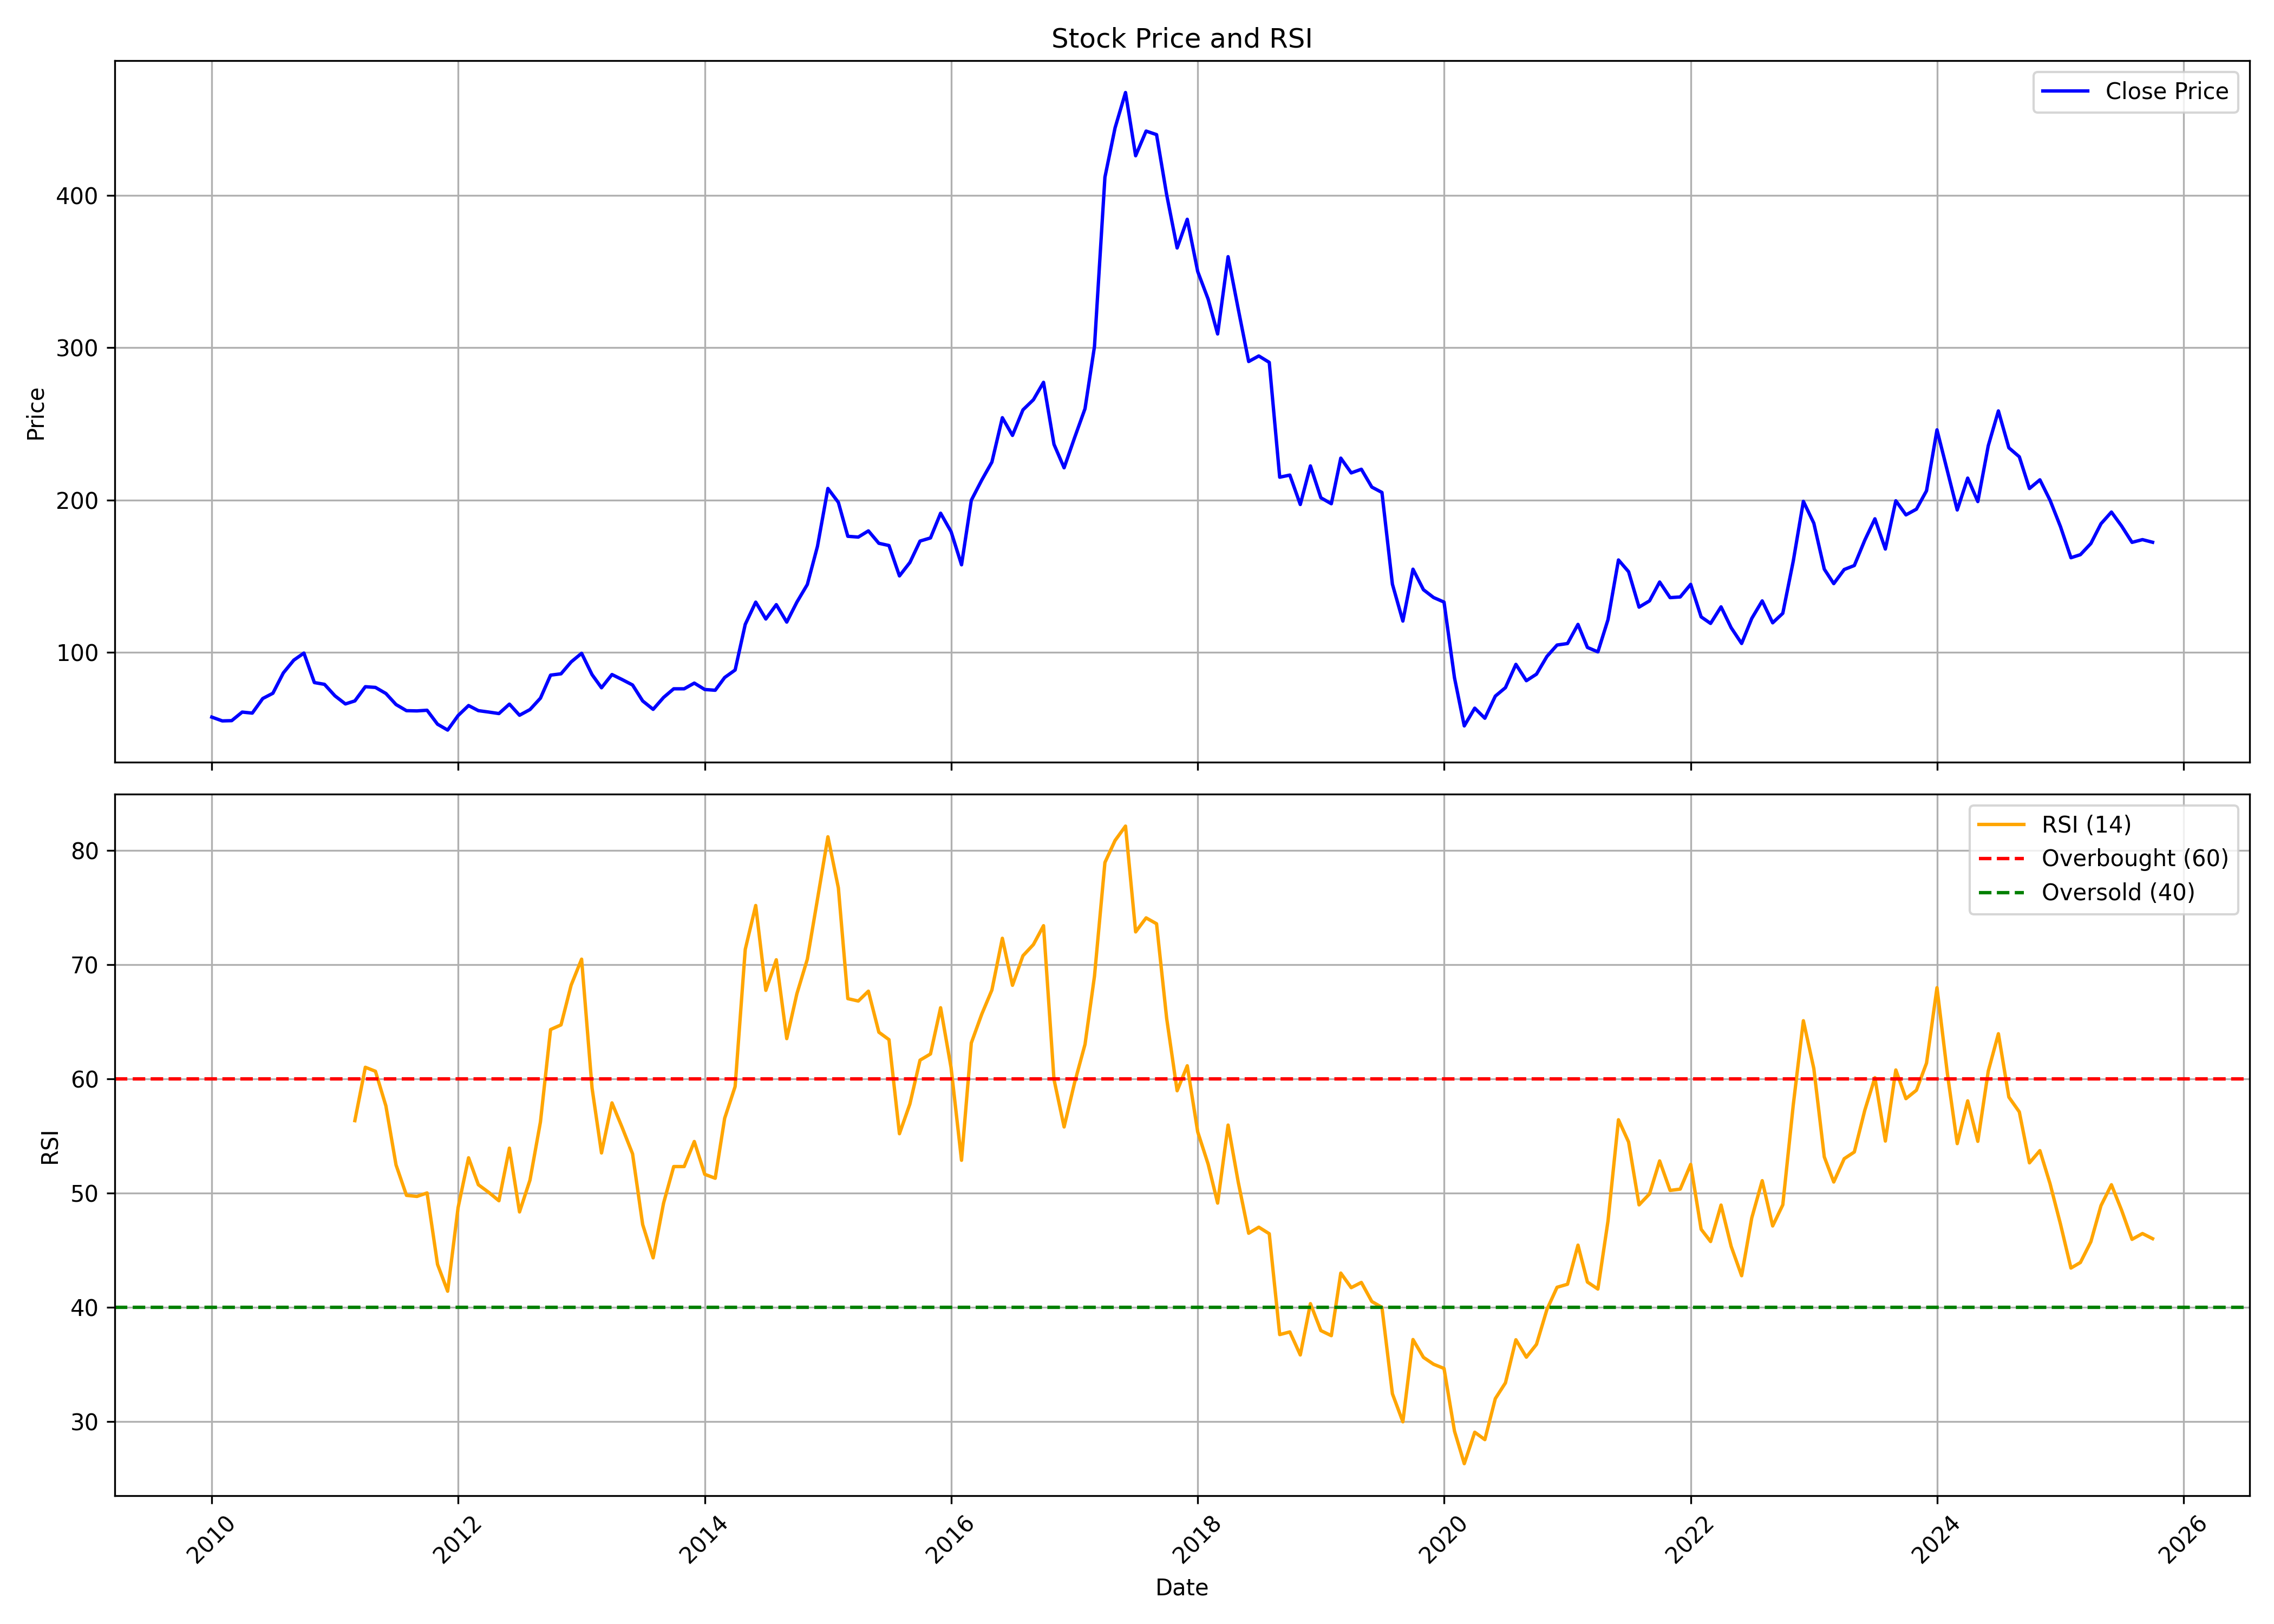

Values plotted in this chart, from the file beside it:
, date, symbol, open, high, low, close, volume, rsi
0, 2010-01-01, GICHSGFIN, 58.33, 65.99, 54.56, 57.4, 22073029, 
1, 2010-02-01, GICHSGFIN, 56.86, 59.73, 53.22, 54.91, 3247858, 
2, 2010-03-01, GICHSGFIN, 54.91, 58.77, 54.33, 55.07, 4424398, 
3, 2010-04-01, GICHSGFIN, 55.58, 62.26, 53.76, 60.69, 7463561, 
4, 2010-05-01, GICHSGFIN, 60.12, 65.42, 56.86, 60.02, 15060639, 
5, 2010-06-01, GICHSGFIN, 60.05, 70.27, 58.17, 69.6, 10980893, 
6, 2010-07-01, GICHSGFIN, 69, 81.45, 68.68, 73.05, 20142212, 
7, 2010-08-01, GICHSGFIN, 76.69, 101.2, 74.96, 86.41, 18624682, 
8, 2010-09-01, GICHSGFIN, 87.2, 99.08, 87.2, 94.8, 9619592, 
9, 2010-10-01, GICHSGFIN, 94.93, 107, 94.8, 99.44, 9618986, 
10, 2010-11-01, GICHSGFIN, 99.67, 108.8, 76.36, 80.07, 4706742, 
11, 2010-12-01, GICHSGFIN, 80.3, 84.25, 69.72, 78.91, 3354872, 
12, 2011-01-01, GICHSGFIN, 79.28, 82.92, 68, 71.35, 3229450, 
13, 2011-02-01, GICHSGFIN, 70.85, 73.64, 61.07, 66.04, 2895897, 
14, 2011-03-01, GICHSGFIN, 66.64, 70.65, 61.73, 68.03, 5603219, 56.35
15, 2011-04-01, GICHSGFIN, 68.99, 81.6, 67.87, 77.35, 6891895, 61.02
16, 2011-05-01, GICHSGFIN, 78.28, 78.28, 68.33, 76.89, 2203582, 60.67
17, 2011-06-01, GICHSGFIN, 76.62, 78.08, 69.66, 72.91, 1875868, 57.63
18, 2011-07-01, GICHSGFIN, 73.8, 79.94, 65.08, 65.64, 4806295, 52.47
19, 2011-08-01, GICHSGFIN, 69.58, 70.93, 56.39, 61.61, 1203520, 49.8
20, 2011-09-01, GICHSGFIN, 61.61, 65.23, 56.36, 61.47, 2388516, 49.71
21, 2011-10-01, GICHSGFIN, 60.53, 66.03, 59.84, 61.89, 2047816, 50.01
22, 2011-11-01, GICHSGFIN, 61.92, 63.59, 51.83, 52.74, 1131375, 43.76
23, 2011-12-01, GICHSGFIN, 54.27, 60.71, 47.35, 48.88, 1188590, 41.41
24, 2012-01-01, GICHSGFIN, 48.11, 60.25, 48.11, 58.41, 1412615, 48.73
25, 2012-02-01, GICHSGFIN, 59.7, 70.59, 57.51, 64.98, 4361857, 53.09
26, 2012-03-01, GICHSGFIN, 65.4, 66.31, 59.14, 61.64, 2324327, 50.73
27, 2012-04-01, GICHSGFIN, 61.23, 66.55, 59.84, 60.71, 2169736, 50.06
28, 2012-05-01, GICHSGFIN, 60.71, 62.97, 55.84, 59.73, 1339723, 49.33
29, 2012-06-01, GICHSGFIN, 59.84, 66.48, 59.14, 65.92, 1326504, 53.94
30, 2012-07-01, GICHSGFIN, 67.84, 67.84, 58.2, 58.62, 2236795, 48.35
31, 2012-08-01, GICHSGFIN, 61.37, 65.42, 60.82, 62.35, 975052, 51.14
32, 2012-09-01, GICHSGFIN, 62.35, 74.62, 61.48, 69.84, 3350319, 56.23
33, 2012-10-01, GICHSGFIN, 69.51, 91.05, 67.9, 84.95, 15378879, 64.32
34, 2012-11-01, GICHSGFIN, 85.42, 92.87, 82.5, 85.83, 4478288, 64.73
35, 2012-12-01, GICHSGFIN, 86.08, 95.94, 85.57, 93.64, 5737992, 68.21
36, 2013-01-01, GICHSGFIN, 94.84, 114.6, 93.82, 99.3, 9331749, 70.49
37, 2013-02-01, GICHSGFIN, 100.4, 102, 82.36, 85.28, 2479810, 59.19
38, 2013-03-01, GICHSGFIN, 86.74, 91.63, 72.03, 76.66, 2305087, 53.52
39, 2013-04-01, GICHSGFIN, 76.74, 88.34, 75.71, 85.35, 2674507, 57.9
40, 2013-05-01, GICHSGFIN, 85.35, 93.75, 80.97, 82.07, 3766899, 55.76
41, 2013-06-01, GICHSGFIN, 81.52, 84.22, 75.79, 78.49, 885316, 53.44
42, 2013-07-01, GICHSGFIN, 78.23, 84.44, 62.97, 68.01, 1467744, 47.25
43, 2013-08-01, GICHSGFIN, 71.28, 72.2, 59.7, 62.49, 1007120, 44.33
44, 2013-09-01, GICHSGFIN, 63.06, 78.73, 61.95, 70.32, 1925813, 49.13
45, 2013-10-01, GICHSGFIN, 71.05, 83.51, 70.09, 75.98, 2417846, 52.32
46, 2013-11-01, GICHSGFIN, 76.36, 81.9, 72.43, 75.98, 1593015, 52.32
47, 2013-12-01, GICHSGFIN, 76.44, 82.33, 73.38, 79.73, 4023097, 54.52
48, 2014-01-01, GICHSGFIN, 79.73, 87.83, 73.8, 75.52, 6948221, 51.65
49, 2014-02-01, GICHSGFIN, 74.18, 76.02, 70.97, 75.03, 1128330, 51.3
50, 2014-03-01, GICHSGFIN, 73.84, 87.06, 73.53, 83.4, 3721940, 56.55
51, 2014-04-01, GICHSGFIN, 83.32, 94.4, 81.79, 88.33, 4738513, 59.33
52, 2014-05-01, GICHSGFIN, 88.33, 120.3, 87.6, 118.3, 8808203, 71.34
53, 2014-06-01, GICHSGFIN, 117.8, 137.6, 111.1, 132.9, 6371939, 75.19
54, 2014-07-01, GICHSGFIN, 133.7, 139.1, 121.3, 121.8, 6663348, 67.75
55, 2014-08-01, GICHSGFIN, 120.8, 132.2, 94.78, 131.2, 2597480, 70.43
56, 2014-09-01, GICHSGFIN, 132.3, 136, 114.8, 119.8, 3622417, 63.53
57, 2014-10-01, GICHSGFIN, 124.6, 133.9, 121.1, 132.9, 2368147, 67.45
58, 2014-11-01, GICHSGFIN, 133.7, 157.8, 133.7, 144.5, 4903791, 70.48
59, 2014-12-01, GICHSGFIN, 145.2, 172.4, 135.3, 169.5, 4792882, 75.73
... 130 more rows
